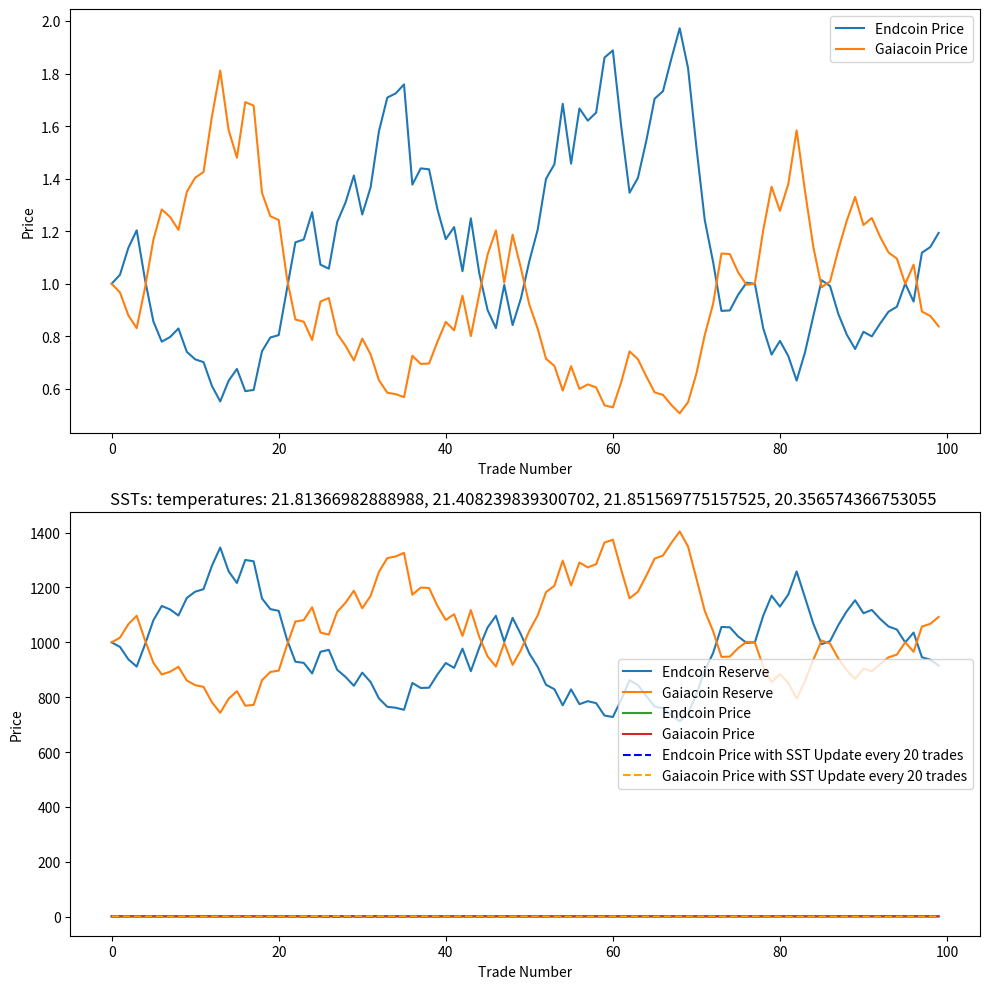

Source code (Python):
import numpy as np
import matplotlib.pyplot as plt


class AMM:
    def __init__(self, ec_reserve, gc_reserve):
        self.ec_price = None
        self.gc_price = None
        self.ratio = 1
        self.ec_reserve = ec_reserve  # Amount of Endcoin in the pool
        self.gc_reserve = gc_reserve  # Amount of Gaiacoin in the pool
        self.k = ec_reserve * gc_reserve  # Constant product of reserves

    def get_endcoin_price(self):
        """Returns the price of Endcoin in terms of Gaiacoin."""
        self.ec_price = self.gc_reserve / self.ec_reserve
        return self.ec_price

    def get_gaiacoin_price(self):
        """Returns the price of Gaiacoin in terms of Endcoin.
        Since Gaiacoin is inversely proportional to Endcoin, we use 1/ec_price."""
        self.gc_price = 1 / self.ec_price
        return self.gc_price

    def get_endcoin_reserve(self):
        """Returns the amount of Endcoin in the pool."""
        return self.ec_reserve

    def get_gaiacoin_reserve(self):
        """Returns the amount of Gaiacoin in the pool."""
        return self.gc_reserve

    def trade(self, input_token, token_type="ec"):
        """
        Simulate a trade. If token_type is 'ec', it means the user is providing Endcoin to buy Gaiacoin.
        If token_type is 'gc', it means the user is providing Gaiacoin to buy Endcoin.
        """
        if token_type == "ec":
            new_ec_reserve = self.ec_reserve + input_token
            new_gc_reserve = self.k / new_ec_reserve
            self.ec_reserve = new_ec_reserve
            self.gc_reserve = new_gc_reserve
        elif token_type == "gc":
            new_gc_reserve = self.gc_reserve + input_token
            new_ec_reserve = self.k / new_gc_reserve
            self.gc_reserve = new_gc_reserve
            self.ec_reserve = new_ec_reserve


coin_map = {"ec": "Endcoin", "gc": "Gaiacoin"}

n_trades = 100  # play about with this number to simulate a number of trades

amm = AMM(1000, 1000)  # initialise the AMM with 1000 Endcoin and 1000 Gaiacoin

trades = np.random.randint(1, 100, n_trades)  # Random trade volumes
coin_types = np.random.choice(["ec", "gc"], n_trades)  # Random coin types

ec_prices = []
ec_reserve = []
gc_prices = []
gc_reserve = []

for trade, coin_type in zip(trades, coin_types):
    ec_prices.append(amm.get_endcoin_price())
    ec_reserve.append(amm.get_endcoin_reserve())
    gc_prices.append(amm.get_gaiacoin_price())
    gc_reserve.append(amm.get_gaiacoin_reserve())

    other_coin = "gc" if coin_type == "ec" else "ec"

    print(f"User is trading {trade} {coin_map[coin_type]} for {coin_map[other_coin]}")
    amm.trade(trade, coin_type)  # make the trade

fig, ax = plt.subplots(2, 1, figsize=(10, 10))
ax[0].plot(ec_prices, label="Endcoin Price")
ax[0].plot(gc_prices, label="Gaiacoin Price")
ax[0].set_xlabel("Trade Number")
ax[0].set_ylabel("Price")
ax[0].legend()

ax[1].plot(ec_reserve, label="Endcoin Reserve")
ax[1].plot(gc_reserve, label="Gaiacoin Reserve")
ax[1].set_xlabel("Trade Number")
ax[1].set_ylabel("Reserve")
ax[1].legend()

plt.tight_layout()
plt.show()


# As the Endcoin Reserve decreases, the value of Endcoin increases.
# As the Gaiacoin Reserve increases, the value of Gaiacoin decreases.
# At the start there is more Endcoin and Less Gaiacoin, so the price of Endcoin is lower and the price of Gaiacoin is higher.


# Now add a feature - if the SST rises, Gaiacoin price increases and Endcoin price falls proportionally.
class AMM_SST(AMM):
    def __init__(self, ec_reserve, gc_reserve, freq="daily"):
        super().__init__(ec_reserve, gc_reserve)
        self.daily_sst = None
        self.freq = freq  # This is a dead end for now
        self._base_sst = 20.8

        self.set_daily_sst()

    def update_ratio(self):
        self.ratio = self._base_sst / self.daily_sst

    def set_daily_sst(self):
        # implement logic to get sst here

        # set a random value between 20 and 22
        self.daily_sst = np.random.uniform(20, 22)

    def get_endcoin_price_ratio(self):
        """Returns the price of Endcoin in terms of Gaiacoin."""
        self.ec_price = self.gc_reserve / self.ec_reserve
        self.ec_price = self.ec_price * self.ratio
        return self.ec_price


amm = AMM_SST(1000, 1000)  # initialise the AMM with 1000 Endcoin and 1000 Gaiacoin

trades = np.random.randint(1, 100, n_trades)  # Random trade volumes

ec_prices = []
ec_with_update_prices = []
gc_prices = []
gc_with_update_prices = []

temperatures = []

for i, trade in enumerate(trades):
    ec_prices.append(amm.get_endcoin_price())
    gc_prices.append(amm.get_gaiacoin_price())

    ec_with_update_prices.append(amm.get_endcoin_price_ratio())
    gc_with_update_prices.append(amm.get_gaiacoin_price())

    coin_type = "ec" if np.random.rand() > 0.5 else "gc"
    other_coin = "gc" if coin_type == "ec" else "ec"

    print(f"User is trading {trade} {coin_map[coin_type]} for {coin_map[other_coin]}")
    amm.trade(trade, coin_type)  # make the trade

    # Here i'm saying there is 20 trades a day happening, and the prices get updated after that trade
    if i > 0 and i % 20 == 0:
        temperatures.append(amm.daily_sst)
        amm.update_ratio()  # Update the ratio based on the new SST
        amm.set_daily_sst()

temp_string = ", ".join([str(x) for x in temperatures])

plt.plot(ec_prices, label="Endcoin Price")
plt.plot(gc_prices, label="Gaiacoin Price")
plt.plot(
    ec_with_update_prices,
    label="Endcoin Price with SST Update every 20 trades",
    color="blue",
    ls="--",
)
plt.plot(
    gc_with_update_prices,
    label="Gaiacoin Price with SST Update every 20 trades",
    color="orange",
    ls="--",
)
plt.xlabel("Trade Number")
plt.ylabel("Price")
plt.title(f"SSTs: temperatures: {temp_string} ")
plt.legend()

plt.tight_layout()
plt.show()
